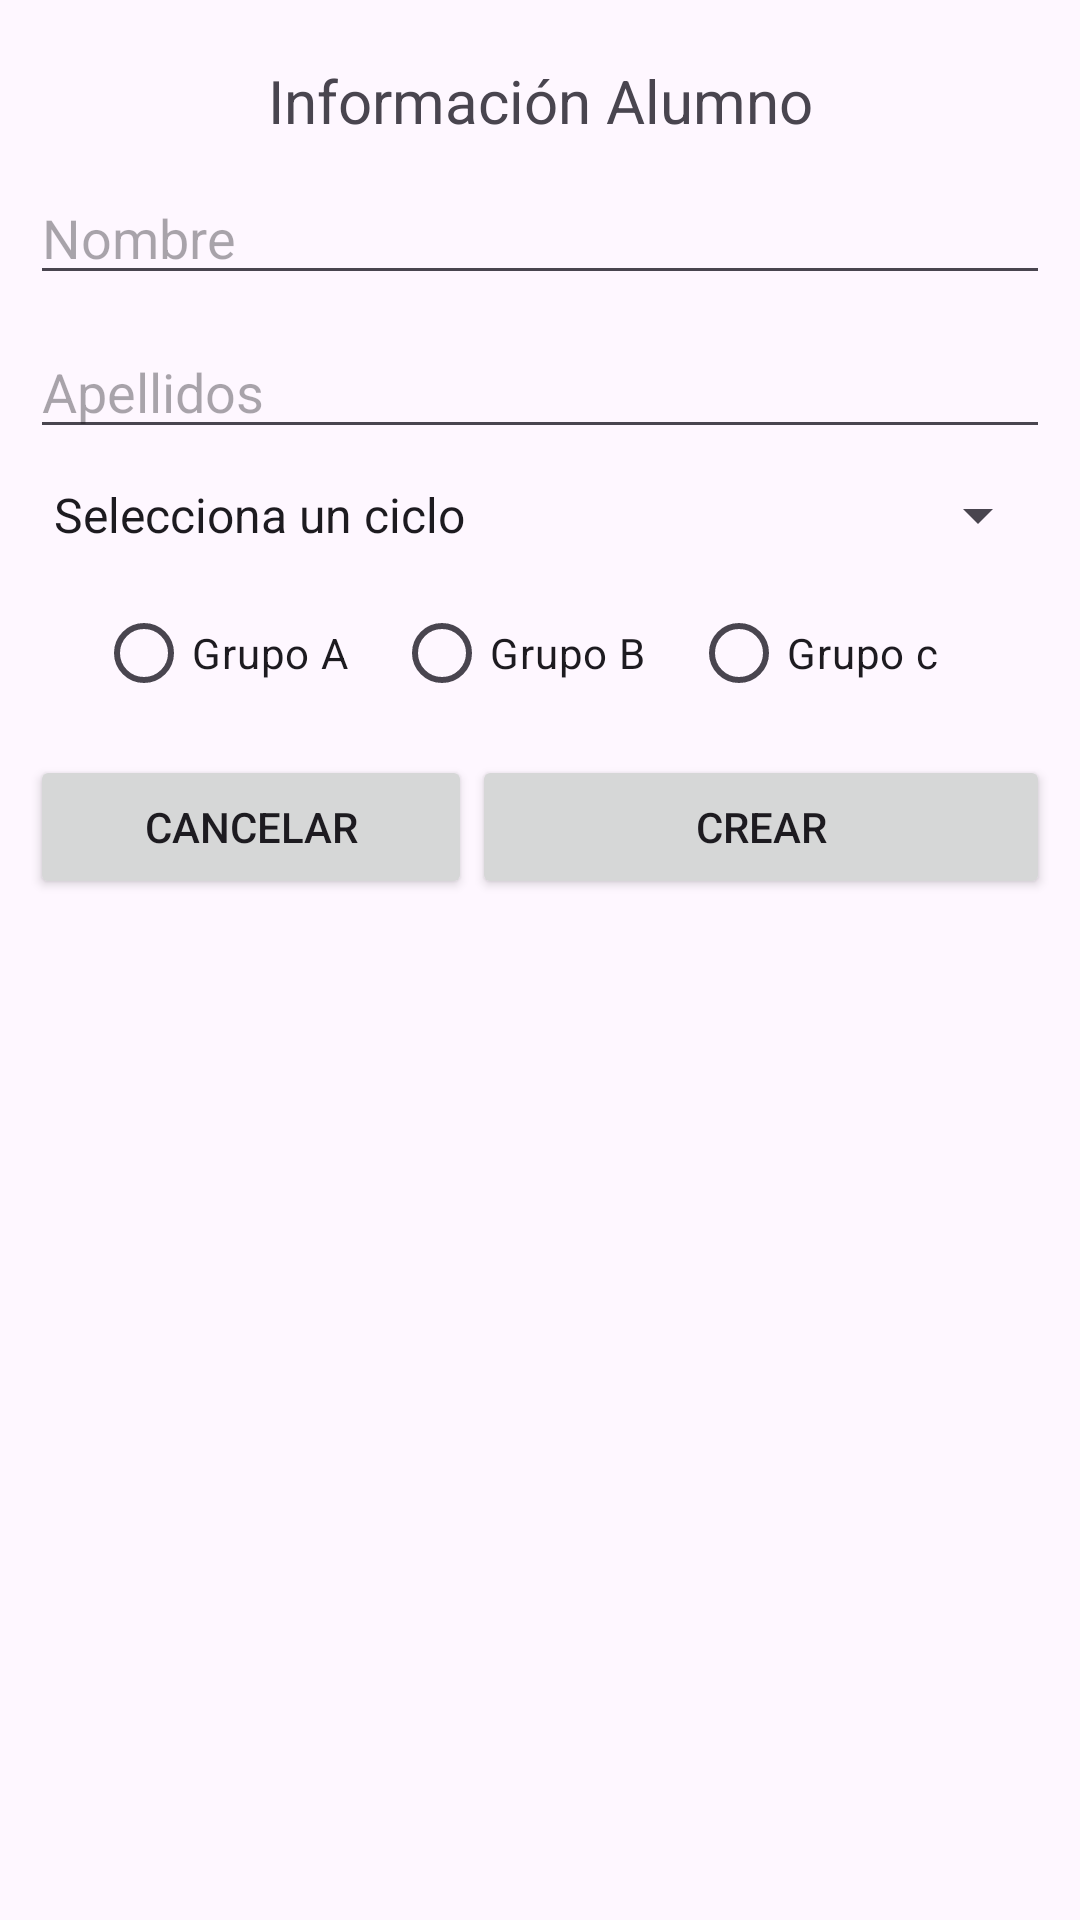

Produce the Android XML layout that renders to this screen, including the resource entries it uses.
<!-- AndroidManifest.xml: application theme Theme.EjemploBindin5PmdmTema1 -->
<!-- res/layout/activity_add_alumno.xml -->
<?xml version="1.0" encoding="utf-8"?>
<LinearLayout xmlns:android="http://schemas.android.com/apk/res/android"
    xmlns:app="http://schemas.android.com/apk/res-auto"
    xmlns:tools="http://schemas.android.com/tools"
    android:layout_width="match_parent"
    android:layout_height="wrap_content"
    android:orientation="vertical"
    android:padding="10dp"
    tools:context=".AddAlumnoActivity">

    <TextView
        android:id="@+id/textView"
        android:layout_width="match_parent"
        android:layout_height="wrap_content"
        android:layout_marginTop="10dp"
        android:gravity="center"
        android:text="@string/etiqueta"
        android:textSize="20sp" />

    <EditText
        android:id="@+id/txtNombreAddAlumno"
        android:layout_width="match_parent"
        android:layout_height="wrap_content"
        android:layout_marginTop="10dp"
        android:ems="10"
        android:hint="@string/nombre"
        android:inputType="text" />

    <EditText
        android:id="@+id/txtApellidosAddAlumno"
        android:layout_width="match_parent"
        android:layout_height="wrap_content"
        android:layout_marginTop="10dp"
        android:ems="10"
        android:hint="@string/apellidos"
        android:inputType="text"/>

    <Spinner
        android:id="@+id/spCiclosAddAlumno"
        android:layout_width="match_parent"
        android:layout_height="wrap_content"
        android:layout_marginTop="10dp"
        android:entries="@array/spciclos" />

    <RadioGroup
        android:id="@+id/rgGrupoAddAlumno"
        android:layout_width="match_parent"
        android:layout_height="wrap_content"
        android:layout_marginTop="10dp"
        android:gravity="center|center_horizontal"
        android:orientation="horizontal">

        <RadioButton
            android:id="@+id/rbGrupoAAddAlumno"
            android:layout_width="wrap_content"
            android:layout_height="wrap_content"
            android:layout_marginRight="15dp"
            android:text="@string/grupoa" />

        <RadioButton
            android:id="@+id/rbGrupoBAddAlumno"
            android:layout_width="wrap_content"
            android:layout_height="wrap_content"
            android:layout_marginRight="15dp"
            android:text="@string/grupob" />

        <RadioButton
            android:id="@+id/rbGrupoCAddAlumno"
            android:layout_width="wrap_content"
            android:layout_height="wrap_content"
            android:layout_marginRight="15dp"
            android:text="@string/grupoc" />
    </RadioGroup>

    <LinearLayout
        android:layout_width="match_parent"
        android:layout_height="wrap_content"
        android:layout_marginTop="10dp"
        android:orientation="horizontal">

        <Button
            android:id="@+id/btnCancelarAddAlumno"
            android:layout_width="wrap_content"
            android:layout_height="wrap_content"
            android:layout_weight="1"
            android:text="@string/cancelar" />

        <Button
            android:id="@+id/btnCrearAddAlumno"
            android:layout_width="wrap_content"
            android:layout_height="wrap_content"
            android:layout_weight="2"
            android:text="@string/crear" />
    </LinearLayout>

</LinearLayout>
<!-- resources referenced by this layout -->
<resources>
  <string-array name="spciclos">
          <item>Selecciona un ciclo</item>
          <item>SMR</item>
          <item>DAM</item>
          <item>DAW</item>
          <item>3D</item>
          <item>Marketing</item>
      </string-array>
  <string name="apellidos">Apellidos</string>
  <string name="cancelar">Cancelar</string>
  <string name="crear">Crear</string>
  <string name="etiqueta">Información Alumno</string>
  <string name="grupoa">Grupo A</string>
  <string name="grupob">Grupo B</string>
  <string name="grupoc">Grupo c</string>
  <string name="nombre">Nombre</string>
  <style name="Theme.EjemploBindin5PmdmTema1" parent="Base.Theme.EjemploBindin5PmdmTema1" />
  <style name="Base.Theme.EjemploBindin5PmdmTema1" parent="Theme.Material3.DayNight.NoActionBar">
          
          
      </style>
</resources>
